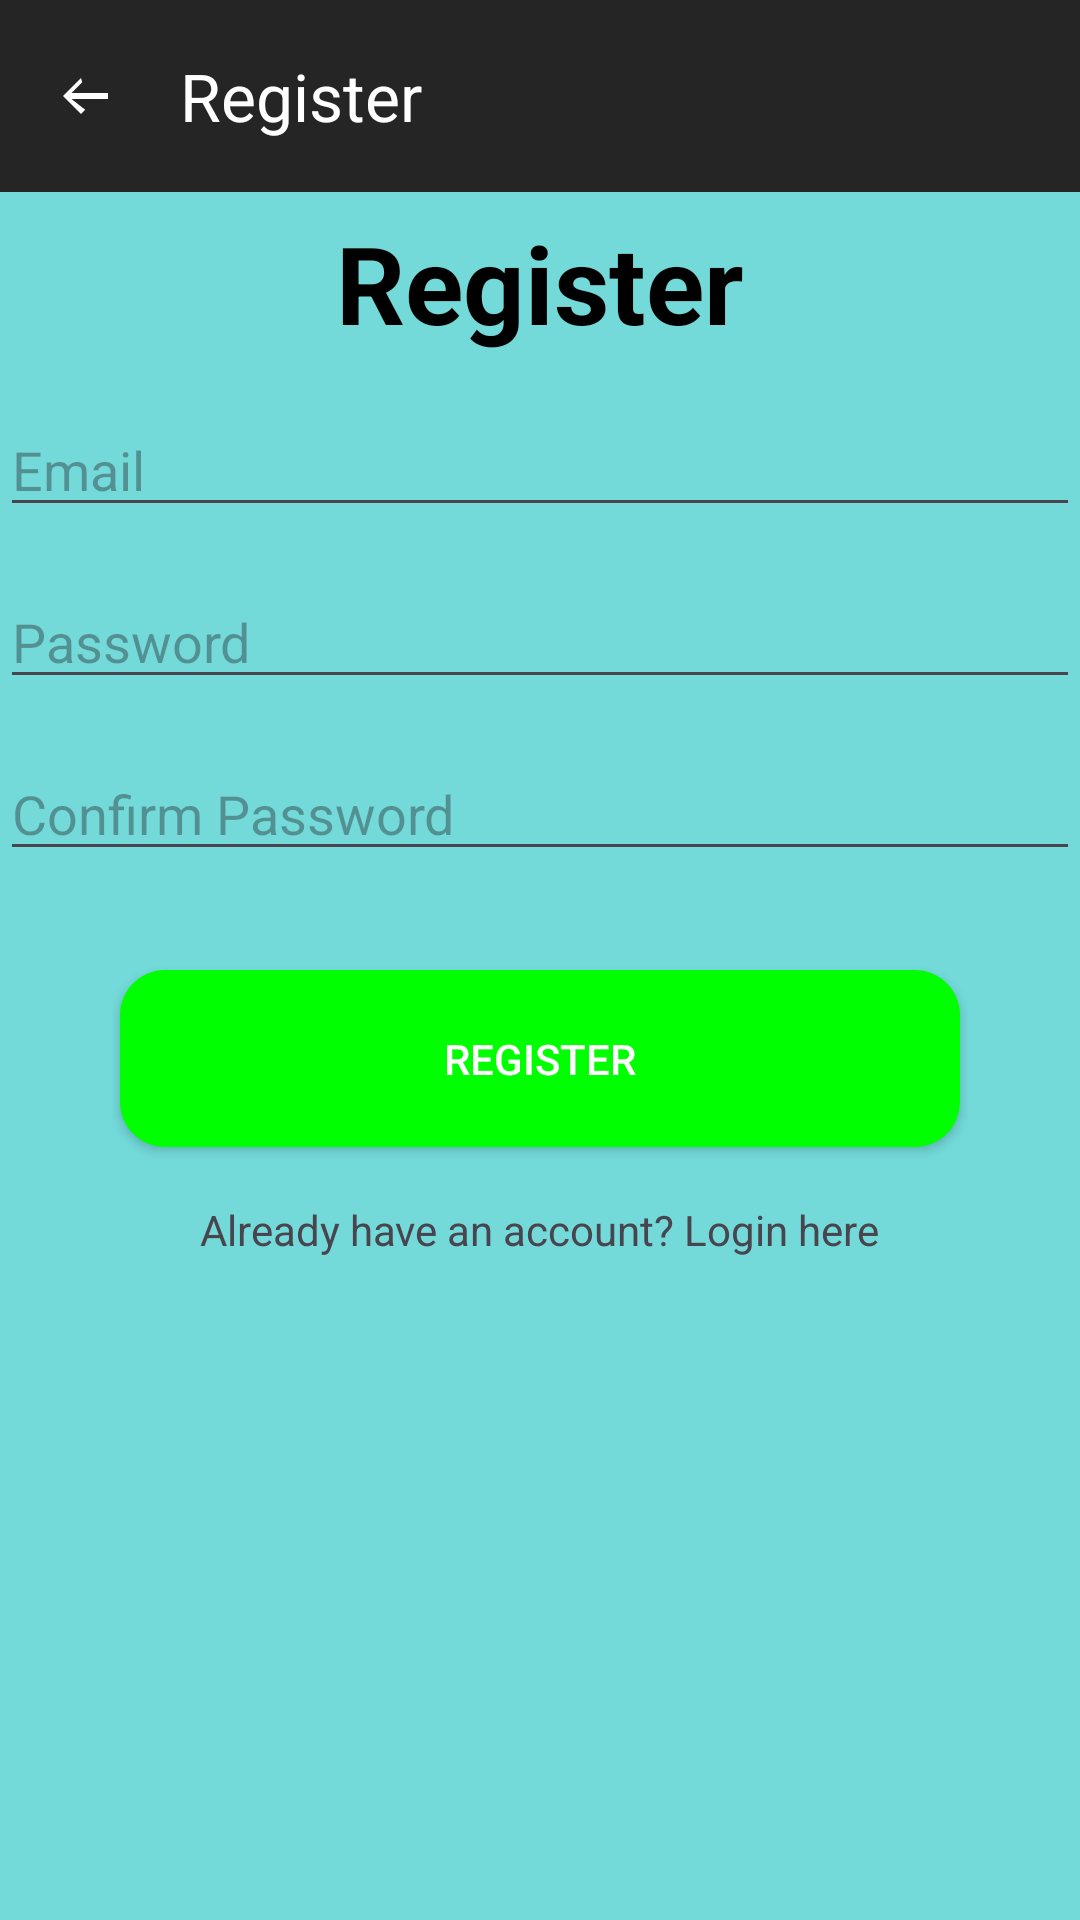

Write the Android layout XML for this screen, with the resource values it uses.
<!-- AndroidManifest.xml: activity theme Theme.BIKEReR -->
<!-- res/layout/activity_register.xml -->
<?xml version="1.0" encoding="utf-8"?>

<RelativeLayout xmlns:android="http://schemas.android.com/apk/res/android"
    xmlns:app="http://schemas.android.com/apk/res-auto"
    android:layout_width="match_parent"
    android:layout_height="match_parent"
    android:background="#73D9D9">

    <androidx.appcompat.widget.Toolbar
        android:id="@+id/toolbar"
        android:layout_width="match_parent"
        android:layout_height="?attr/actionBarSize"
        android:background="#252525"
        app:title="Register"
        app:titleTextColor="#FFFFFF"
        app:navigationIcon="@drawable/ic_arrow_back_white" />

    <TextView
        android:id="@+id/title"
        android:layout_width="wrap_content"
        android:layout_height="wrap_content"
        android:text="Register"
        android:layout_centerHorizontal="true"
        android:layout_marginTop="70dp"
        android:textSize="36sp"
        android:textStyle="bold"
        android:textColor="#000000" />

    <EditText
        android:id="@+id/inputEmail"
        android:layout_width="match_parent"
        android:layout_height="wrap_content"
        android:layout_below="@id/title"
        android:layout_marginTop="16dp"
        android:hint="Email" />

    <EditText
        android:id="@+id/inputPassword"
        android:layout_width="match_parent"
        android:layout_height="wrap_content"
        android:layout_below="@id/inputEmail"
        android:layout_marginTop="16dp"
        android:hint="Password"
        android:inputType="textPassword" />

    <EditText
        android:id="@+id/inputConfirmPassword"
        android:layout_width="match_parent"
        android:layout_height="wrap_content"
        android:layout_below="@id/inputPassword"
        android:layout_marginTop="16dp"
        android:hint="Confirm Password"
        android:inputType="textPassword" />

    <Button
        android:id="@+id/btnRegister"
        android:layout_width="match_parent"
        android:layout_height="wrap_content"
        android:layout_below="@id/inputConfirmPassword"
        android:layout_centerHorizontal="true"
        android:layout_marginTop="33dp"
        android:layout_marginStart="40dp"
        android:layout_marginEnd="40dp"
        android:text="Register"
        android:background="@drawable/button_background"
        android:textColor="#FFFFFF"
        android:elevation="5dp" />

    <TextView
        android:id="@+id/alreadyHaveaccount"
        android:layout_width="wrap_content"
        android:layout_height="wrap_content"
        android:text="Already have an account? Login here"
        android:layout_below="@id/btnRegister"
        android:layout_centerHorizontal="true"
        android:layout_marginTop="18dp" />

</RelativeLayout>
<!-- resources referenced by this layout -->
<resources>
  <!-- drawable button_background (drawable) -->
  <shape xmlns:android="http://schemas.android.com/apk/res/android"
      android:shape="rectangle">
      <solid android:color="#00FF00" />
      <corners android:radius="15dp" />
      <padding
          android:left="20dp"
          android:top="20dp"
          android:right="20dp"
          android:bottom="20dp" />
  </shape>
  <!-- drawable ic_arrow_back_white (drawable) -->
  <vector xmlns:android="http://schemas.android.com/apk/res/android"
      android:width="24dp"
      android:height="24dp"
      android:viewportWidth="24.0"
      android:viewportHeight="24.0"
      android:tint="#FFFFFF">
      <path
          android:fillColor="#FFFFFF"
          android:pathData="M20,11H7.83l3.58,-3.59L11,6l-6,6l6,6 1.41,-1.41L7.83,13H20v-2z" />
  </vector>
  <style name="Theme.BIKEReR" parent="Base.Theme.BIKEReR" />
  <style name="Base.Theme.BIKEReR" parent="Theme.Material3.DayNight.NoActionBar">
          
          
      </style>
</resources>
